Run: headless pygame with SDL's dummy video driver; simulated clock (each Clock.tick advances the game by its frame time, no real sleeping); random seed 0; keys injected as events and as key.get_pressed() state; no mouse input.
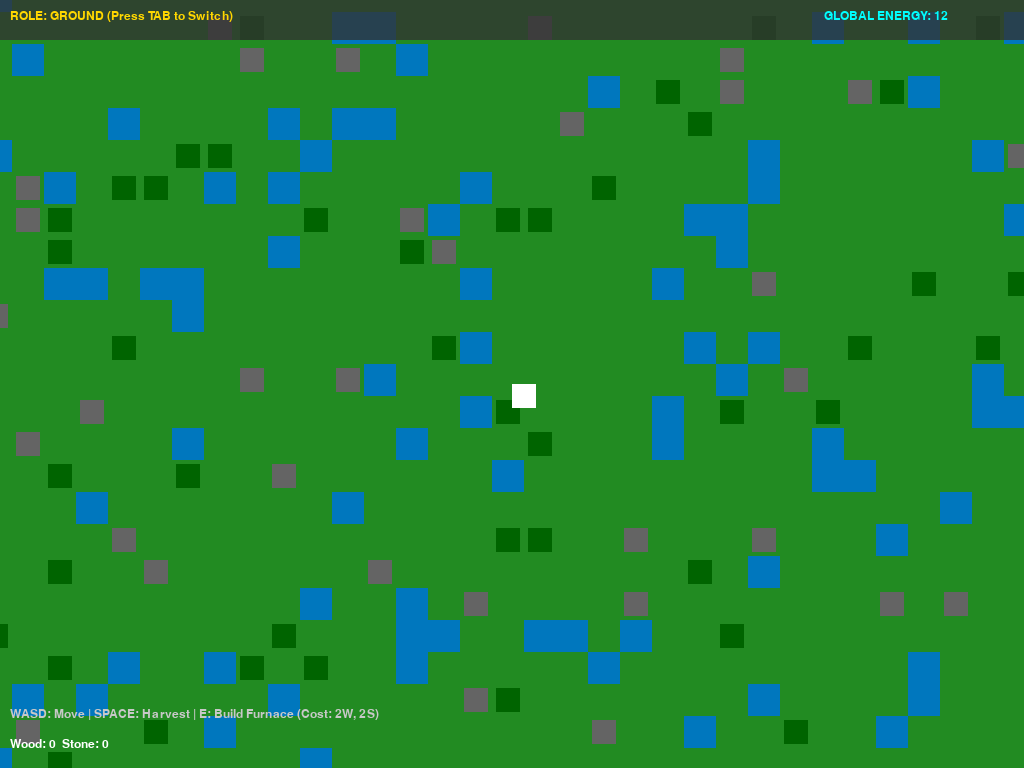
Frame 1 of 4 · flips 1–60 · no input
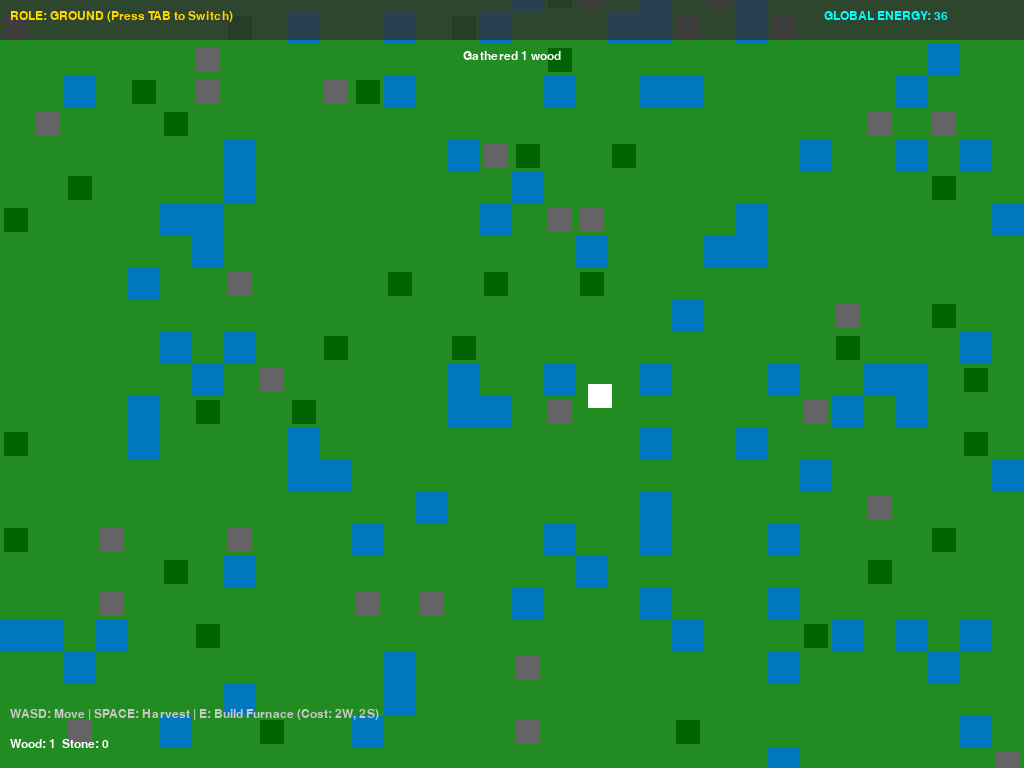
Frame 2 of 4 · flips 61–180 · tapped SPACE, RETURN · held RIGHT (→), D
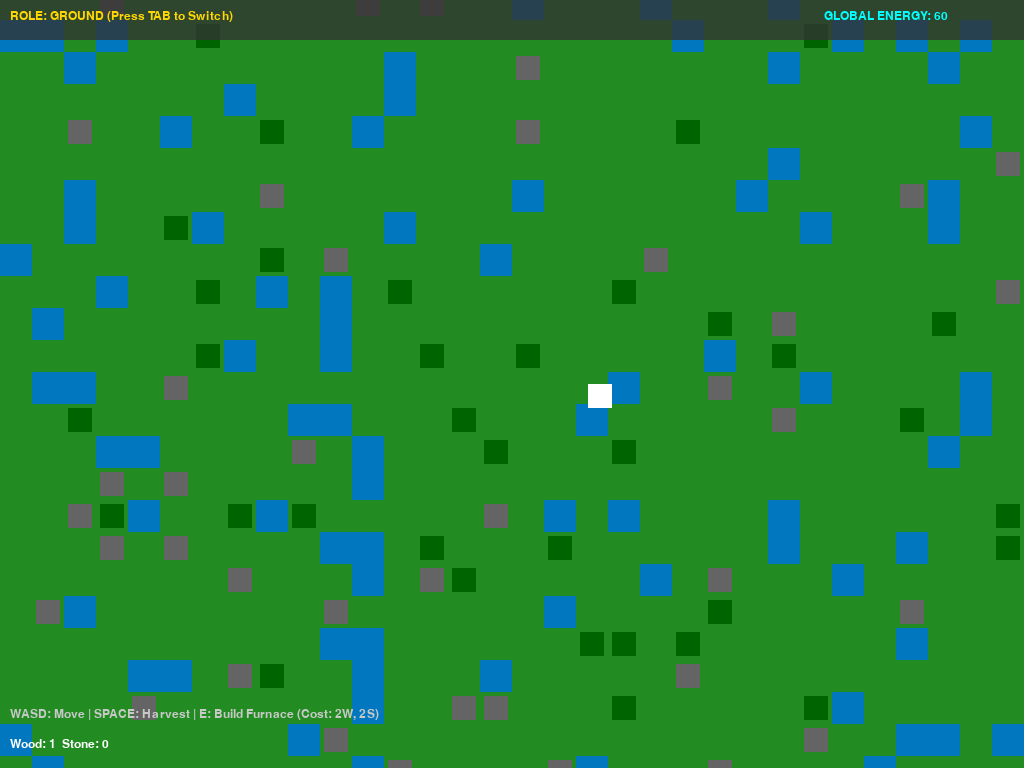
Frame 3 of 4 · flips 181–300 · held DOWN (↓), S
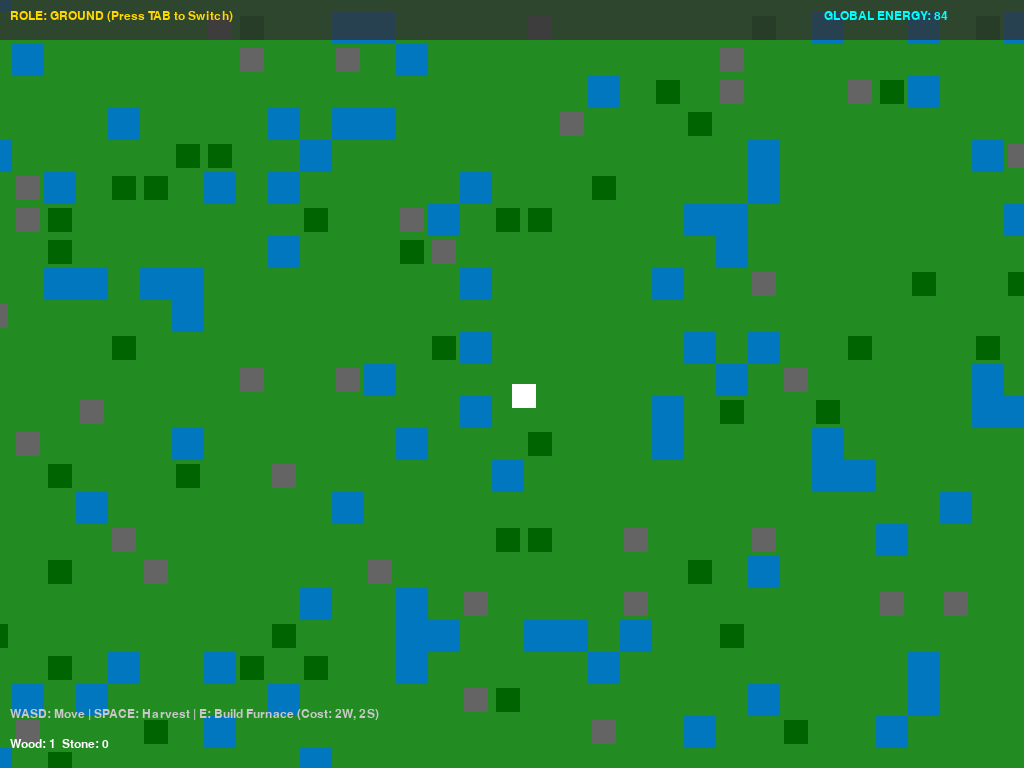
Frame 4 of 4 · flips 301–420 · held LEFT (←), A, UP (↑), W

The pygame program that drew these frames:

import pygame
import random
import sys

# --- CONFIGURATION ---
SCREEN_WIDTH = 1024
SCREEN_HEIGHT = 768
TILE_SIZE = 32
FPS = 60

# Colors
COLOR_GROUND = (34, 139, 34)   # Green
COLOR_WATER = (0, 119, 190)    # Blue
COLOR_SKY_BG = (10, 10, 50)    # Dark Blue/Space
COLOR_ROCK = (100, 100, 100)
COLOR_TREE = (0, 100, 0)
COLOR_SATELLITE = (200, 200, 0)
COLOR_MACHINE = (150, 50, 50)
COLOR_PLAYER = (255, 255, 255)
COLOR_UI_BG = (50, 50, 50, 200)

# --- CLASSES ---

class Camera:
    def __init__(self, width, height):
        self.camera = pygame.Rect(0, 0, width, height)
        self.width = width
        self.height = height

    def apply(self, entity):
        return entity.rect.move(self.camera.topleft)

    def update(self, target):
        x = -target.rect.x + int(SCREEN_WIDTH / 2)
        y = -target.rect.y + int(SCREEN_HEIGHT / 2)
        
        # Limit scrolling to map size
        x = min(0, max(-(self.width - SCREEN_WIDTH), x))
        y = min(0, max(-(self.height - SCREEN_HEIGHT), y))
        
        self.camera = pygame.Rect(x, y, self.width, self.height)

class Tile(pygame.sprite.Sprite):
    def __init__(self, x, y, tile_type, group):
        super().__init__(group)
        self.image = pygame.Surface((TILE_SIZE, TILE_SIZE))
        self.tile_type = tile_type
        
        if tile_type == 'grass':
            self.image.fill(COLOR_GROUND)
        elif tile_type == 'water':
            self.image.fill(COLOR_WATER)
            
        self.rect = self.image.get_rect()
        self.rect.x = x * TILE_SIZE
        self.rect.y = y * TILE_SIZE

class Resource(pygame.sprite.Sprite):
    def __init__(self, x, y, res_type, group):
        super().__init__(group)
        self.res_type = res_type
        self.image = pygame.Surface((TILE_SIZE - 8, TILE_SIZE - 8))
        
        if res_type == 'rock':
            self.image.fill(COLOR_ROCK)
            self.yield_item = 'stone'
        elif res_type == 'tree':
            self.image.fill(COLOR_TREE)
            self.yield_item = 'wood'
            
        self.rect = self.image.get_rect()
        self.rect.x = x * TILE_SIZE + 4
        self.rect.y = y * TILE_SIZE + 4

class Building(pygame.sprite.Sprite):
    def __init__(self, x, y, b_type, group):
        super().__init__(group)
        self.b_type = b_type
        self.image = pygame.Surface((TILE_SIZE, TILE_SIZE))
        
        if b_type == 'furnace':
            self.image.fill(COLOR_MACHINE)
            # Draw distinct detail
            pygame.draw.circle(self.image, (0, 0, 0), (TILE_SIZE//2, TILE_SIZE//2), 5)
        elif b_type == 'solar_panel':
            self.image.fill((0, 0, 150))
            pygame.draw.rect(self.image, (200, 200, 255), (4, 4, 24, 24))

        self.rect = self.image.get_rect()
        self.rect.x = x * TILE_SIZE
        self.rect.y = y * TILE_SIZE

class Satellite(pygame.sprite.Sprite):
    def __init__(self, x, y, s_type, group):
        super().__init__(group)
        self.s_type = s_type
        self.image = pygame.Surface((48, 48))
        self.image.fill(COLOR_SATELLITE)
        pygame.draw.line(self.image, (0,0,0), (0,24), (48,24), 2)
        
        self.rect = self.image.get_rect()
        self.rect.x = x
        self.rect.y = y
        self.vx = random.choice([-1, 1]) * random.uniform(0.5, 2)
        self.vy = random.choice([-1, 1]) * random.uniform(0.5, 2)

    def update(self):
        # Bounce around in space view
        self.rect.x += self.vx
        self.rect.y += self.vy
        
        if self.rect.left < 0 or self.rect.right > 2000: # Virtual space bounds
            self.vx *= -1
        if self.rect.top < 0 or self.rect.bottom > 2000:
            self.vy *= -1

class Player(pygame.sprite.Sprite):
    def __init__(self, x, y, group):
        super().__init__(group)
        self.image = pygame.Surface((24, 24))
        self.image.fill(COLOR_PLAYER)
        self.rect = self.image.get_rect()
        self.rect.center = (x, y)
        self.speed = 5
        self.inventory = {'wood': 0, 'stone': 0, 'iron': 0}

    def move(self, dx, dy, width, height):
        self.rect.x += dx * self.speed
        self.rect.y += dy * self.speed
        
        # Keep player in bounds
        self.rect.x = max(0, min(self.rect.x, width - self.rect.width))
        self.rect.y = max(0, min(self.rect.y, height - self.rect.height))

class GameState:
    def __init__(self):
        self.role = 'GROUND' # 'GROUND' or 'SKY'
        self.global_energy = 0
        self.global_heat = 0 # Sky player manages this
        self.messages = []

    def add_message(self, text):
        self.messages.append((text, 120)) # Text, timer frames

    def update_messages(self):
        self.messages = [(txt, time-1) for txt, time in self.messages if time > 0]

# --- MAIN GAME CLASS ---

class TerraSkyGame:
    def __init__(self):
        pygame.init()
        self.screen = pygame.display.set_mode((SCREEN_WIDTH, SCREEN_HEIGHT))
        pygame.display.set_caption("TerraSky: Prototype")
        self.clock = pygame.time.Clock()
        self.font = pygame.font.SysFont("Arial", 18)
        
        self.map_width = 2048
        self.map_height = 2048
        
        # Groups
        self.all_sprites = pygame.sprite.Group()
        self.tiles = pygame.sprite.Group()
        self.resources = pygame.sprite.Group()
        self.buildings = pygame.sprite.Group()
        self.satellites = pygame.sprite.Group()
        
        # Initialization
        self.generate_world()
        self.player = Player(self.map_width//2, self.map_height//2, self.all_sprites)
        self.camera = Camera(self.map_width, self.map_height)
        self.state = GameState()
        
        # Pre-spawn some satellites
        for _ in range(3):
            Satellite(random.randint(0, 1000), random.randint(0, 1000), 'comm', self.satellites)

    def generate_world(self):
        # Simple noise generation simulation
        for x in range(0, self.map_width // TILE_SIZE):
            for y in range(0, self.map_height // TILE_SIZE):
                t_type = 'grass'
                if random.random() < 0.1:
                    t_type = 'water'
                
                Tile(x, y, t_type, self.tiles)
                
                # Spawn resources on grass
                if t_type == 'grass':
                    r = random.random()
                    if r < 0.05:
                        Resource(x, y, 'rock', self.resources)
                    elif r < 0.1:
                        Resource(x, y, 'tree', self.resources)

    def handle_input(self):
        keys = pygame.key.get_pressed()
        
        for event in pygame.event.get():
            if event.type == pygame.QUIT:
                pygame.quit()
                sys.exit()
            
            if event.type == pygame.KEYDOWN:
                # Toggle Role
                if event.key == pygame.K_TAB:
                    if self.state.role == 'GROUND':
                        self.state.role = 'SKY'
                        self.state.add_message("Switched to SKY ORBIT")
                    else:
                        self.state.role = 'GROUND'
                        self.state.add_message("Switched to GROUND CONTROL")

                # Action Button
                if event.key == pygame.K_SPACE and self.state.role == 'GROUND':
                    self.interact_ground()
                
                if event.key == pygame.K_e and self.state.role == 'GROUND':
                    self.build_structure('furnace')

                if event.key == pygame.K_e and self.state.role == 'SKY':
                    self.launch_satellite()

        # Continuous movement
        if self.state.role == 'GROUND':
            dx, dy = 0, 0
            if keys[pygame.K_LEFT] or keys[pygame.K_a]: dx = -1
            if keys[pygame.K_RIGHT] or keys[pygame.K_d]: dx = 1
            if keys[pygame.K_UP] or keys[pygame.K_w]: dy = -1
            if keys[pygame.K_DOWN] or keys[pygame.K_s]: dy = 1
            self.player.move(dx, dy, self.map_width, self.map_height)
        
        elif self.state.role == 'SKY':
            # Sky camera movement simply moves the view point, not a player char
            pass

    def interact_ground(self):
        # Simple hitbox check for gathering
        hits = pygame.sprite.spritecollide(self.player, self.resources, True)
        for hit in hits:
            self.player.inventory[hit.yield_item] += 1
            self.state.add_message(f"Gathered 1 {hit.yield_item}")

    def build_structure(self, b_type):
        # Check cost
        cost = {'wood': 2, 'stone': 2}
        
        can_build = True
        for res, amount in cost.items():
            if self.player.inventory.get(res, 0) < amount:
                can_build = False
        
        if can_build:
            # Deduct cost
            for res, amount in cost.items():
                self.player.inventory[res] -= amount
            
            # Snap to grid
            grid_x = round(self.player.rect.x / TILE_SIZE)
            grid_y = round(self.player.rect.y / TILE_SIZE)
            
            Building(grid_x, grid_y, b_type, self.buildings)
            self.state.add_message("Built Furnace!")
        else:
            self.state.add_message("Not enough resources (Need 2 Wood, 2 Stone)")

    def launch_satellite(self):
        # Sky player action (Simulated cost)
        if self.state.global_energy >= 10:
            self.state.global_energy -= 10
            # Spawn near center of view
            sx = random.randint(0, SCREEN_WIDTH)
            sy = random.randint(0, SCREEN_HEIGHT)
            Satellite(sx, sy, 'comm', self.satellites)
            self.state.add_message("Satellite Deployed")
        else:
            self.state.add_message("Need 10 Global Energy")

    def update(self):
        self.camera.update(self.player)
        self.satellites.update()
        self.state.update_messages()
        
        # Passive Energy Generation Logic (The "Sim" part)
        # Every 60 frames, generate energy based on satellites
        if pygame.time.get_ticks() % 60 == 0:
            energy_gain = len(self.satellites)
            self.state.global_energy += energy_gain

    def draw_ground_view(self):
        self.screen.fill((0, 0, 0))
        
        # Draw all tiles relative to camera
        for tile in self.tiles:
            self.screen.blit(tile.image, self.camera.apply(tile))
            
        for res in self.resources:
            self.screen.blit(res.image, self.camera.apply(res))
            
        for b in self.buildings:
            self.screen.blit(b.image, self.camera.apply(b))
            
        self.screen.blit(self.player.image, self.camera.apply(self.player))

    def draw_sky_view(self):
        self.screen.fill(COLOR_SKY_BG)
        
        # Draw a "mini-map" representation of the ground below
        map_surface = pygame.Surface((400, 400))
        map_surface.fill(COLOR_GROUND)
        # Draw dots for buildings
        for b in self.buildings:
            bx = (b.rect.x / self.map_width) * 400
            by = (b.rect.y / self.map_height) * 400
            pygame.draw.circle(map_surface, COLOR_MACHINE, (int(bx), int(by)), 3)
            
        map_rect = map_surface.get_rect(center=(SCREEN_WIDTH//2, SCREEN_HEIGHT//2))
        self.screen.blit(map_surface, map_rect)
        pygame.draw.rect(self.screen, (255, 255, 255), map_rect, 2)
        
        # Draw satellites (floating over everything)
        for s in self.satellites:
            self.screen.blit(s.image, s.rect)

    def draw_ui(self):
        # Top Bar
        ui_surf = pygame.Surface((SCREEN_WIDTH, 40), pygame.SRCALPHA)
        ui_surf.fill(COLOR_UI_BG)
        self.screen.blit(ui_surf, (0, 0))
        
        role_txt = self.font.render(f"ROLE: {self.state.role} (Press TAB to Switch)", True, (255, 215, 0))
        self.screen.blit(role_txt, (10, 10))
        
        energy_txt = self.font.render(f"GLOBAL ENERGY: {self.state.global_energy}", True, (0, 255, 255))
        self.screen.blit(energy_txt, (SCREEN_WIDTH - 200, 10))
        
        if self.state.role == 'GROUND':
            inv_text = f"Wood: {self.player.inventory['wood']}  Stone: {self.player.inventory['stone']}"
            inv_surf = self.font.render(inv_text, True, (255, 255, 255))
            self.screen.blit(inv_surf, (10, SCREEN_HEIGHT - 30))
            
            help_txt = self.font.render("WASD: Move | SPACE: Harvest | E: Build Furnace (Cost: 2W, 2S)", True, (200, 200, 200))
            self.screen.blit(help_txt, (10, SCREEN_HEIGHT - 60))
            
        elif self.state.role == 'SKY':
            help_txt = self.font.render("E: Deploy Satellite (Cost: 10 Energy)", True, (200, 200, 200))
            self.screen.blit(help_txt, (10, SCREEN_HEIGHT - 60))

        # Floating Messages
        y_offset = 50
        for msg, _ in self.state.messages:
            txt = self.font.render(msg, True, (255, 255, 255))
            self.screen.blit(txt, (SCREEN_WIDTH // 2 - txt.get_width() // 2, y_offset))
            y_offset += 25

    def run(self):
        while True:
            self.handle_input()
            self.update()
            
            if self.state.role == 'GROUND':
                self.draw_ground_view()
            else:
                self.draw_sky_view()
                
            self.draw_ui()
            
            pygame.display.flip()
            self.clock.tick(FPS)

if __name__ == "__main__":
    game = TerraSkyGame()
    game.run()
